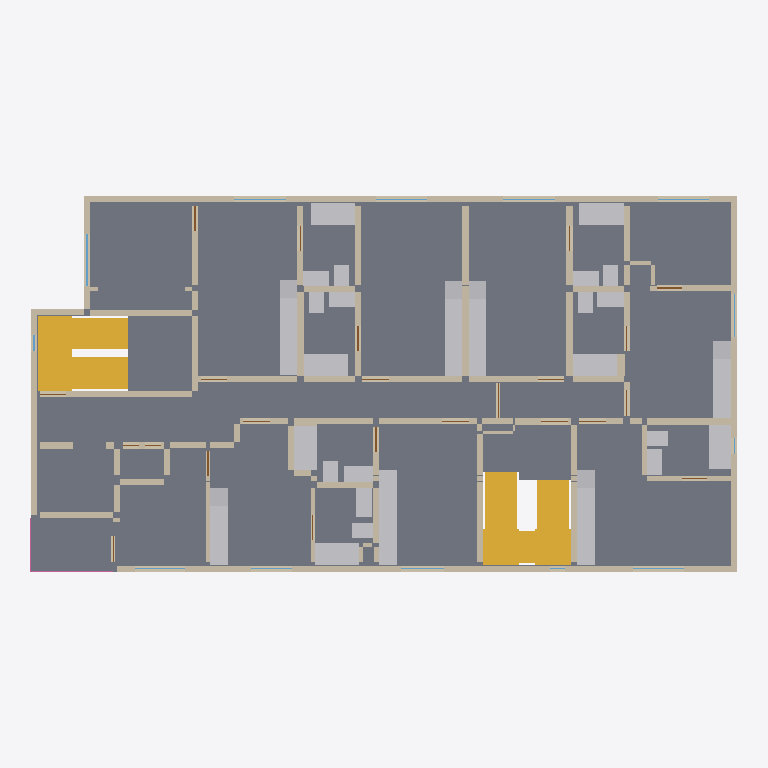
Plan cut of the same IFC building model at storey '4th floor' (level 9.45 m, cut at 10.85 m), seen from above with north up, elements coloured by IFC class: 120 walls (beige), 48 other elements (light grey), 11 windows (light blue), 5 slabs (grey), 5 doors (brown), 4 stairs (yellow), 2 railings (pink). Cut surfaces are drawn darker.
Extent 24.5 m × 13.1 m × 23.9 m (x, y, z). Storeys (7): 1st floor at 0.00 m; 2nd floor at 3.15 m; 3rd floor at 6.30 m; 4th floor at 9.45 m; 5th floor at 12.60 m; 6th floor at 15.75 m; Roof at 18.90 m. Elements (1306): 763 IfcWall, 160 IfcSanitaryTerminal, 142 IfcDoor, 115 IfcFurniture, 75 IfcWindow, 30 IfcSlab, 11 IfcStair, 10 IfcRailing.

HEADER;
FILE_DESCRIPTION(('ViewDefinition [CoordinationView]'),'2;1');
FILE_NAME('','2026-10-03T16:59:27',(''),(''),'IfcOpenShell 0.8.4-e8eb5e4','IfcOpenShell 0.8.4-e8eb5e4','');
FILE_SCHEMA(('IFC4'));
ENDSEC;
DATA;
#1=IFCPROJECT('2Mb$viRH1NRRy$k98oimzj',$,'1756 N Serrano — Phase1 architectural coordination',$,$,$,$,(#10),#5);
#12=IFCSITE('3nSdXEDwDOFAu43weEMTgO',$,'1756 N Serrano lot',$,$,#153,#161,$,$,$,$,$,$,$);
#14=IFCBUILDING('3nrEIqgBDS4BaVY_rUUBBg',$,'Serrano six-storey building',$,$,$,$,$,$,$,$,$);
#16=IFCBUILDINGSTOREY('1c9zd2yB1Prggc5SsHHPe0',$,'1st floor',$,$,#22,$,$,$,0.0);
#32=IFCBUILDINGSTOREY('1nrJo8KE1M9fL8jhvJr1XH',$,'2nd floor',$,$,#37,$,$,$,3.148584);
#47=IFCBUILDINGSTOREY('14di6NDIfI9fhNUSZr8rO3',$,'3rd floor',$,$,#52,$,$,$,6.297168);
#62=IFCBUILDINGSTOREY('3C$qG1LCfL9O82UrjHGBxI',$,'4th floor',$,$,#67,$,$,$,9.4488);
#77=IFCBUILDINGSTOREY('0ca74N0hHVTg_e1IasRVZo',$,'5th floor',$,$,#82,$,$,$,12.597384);
#92=IFCBUILDINGSTOREY('1$mzMYkbvHY8GWEoH471YJ',$,'6th floor',$,$,#97,$,$,$,15.745968);
#107=IFCBUILDINGSTOREY('3el8ptByvLewX0qBzoIDyq',$,'Roof',$,$,#112,$,$,$,18.8976);
#30450=IFCSLAB('2mMOSQnezTvBq$Nbj0UnCs',$,'F4 floor slab',$,$,#30455,#30492,$,.FLOOR.);
#50216=IFCSLAB('3$u_TpxInJUAz1u5qsxvwV',$,'F3 Stair 1 to 4th floor arrival landing1',$,$,#50221,#50234,$,.LANDING.);
#31846=IFCSLAB('0vTHS9B5HUz9A0Rk0gtSaQ',$,'F4 balcony1',$,$,#31851,#31864,$,.FLOOR.);
#49967=IFCSTAIR('1mN4tc_nfMfhG8nMGhC_AQ',$,'F3 Stair 1 to 4th floor',$,$,$,$,$,.NOTDEFINED.);
#27284=IFCWALL('1gWYV9eDbUsBxDUS_LmauW',$,'F4 W101',$,$,#27289,#27302,$,$);
#27352=IFCWALL('0wUYqZegzV8hsuzXlzBwTo',$,'F4 W103',$,$,#27357,#27370,$,$);
#51754=IFCSTAIR('38OL95nnDGTgv5HT5KNpYe',$,'F3 Stair 2 to 4th floor',$,$,$,$,$,.NOTDEFINED.);
#52093=IFCSTAIR('2eOWNkToTNoeSjT6vTMVGm',$,'F4 Stair 2 to 5th floor',$,$,$,$,$,.NOTDEFINED.);
#52065=IFCSLAB('3mCcYWIPrUaxSvkHtxHo9y',$,'F3 Stair 2 to 4th floor arrival landing2',$,$,#52070,#52083,$,.LANDING.);
#27318=IFCWALL('0dQOSentfI3feVcneCJ5MT',$,'F4 W102',$,$,#27323,#27336,$,$);
#50244=IFCSTAIR('1S7cWpdYXRwx2$ttFGn_lO',$,'F4 Stair 1 to 5th floor',$,$,$,$,$,.NOTDEFINED.);
#52037=IFCSLAB('3vXkda4gbVIPOxK7TQ7diZ',$,'F3 Stair 2 to 4th floor arrival landing1',$,$,#52042,#52055,$,.LANDING.);
#31230=IFCFURNITURE('3nEQqihjrK1PPg1T8vJp7N',$,'F4 kitchen02 counter',$,'COUNTER',#31235,#31248,$,.USERDEFINED.);
#27386=IFCWALL('0Rg8LkZA5VswFQEfYswxCB',$,'F4 W104',$,$,#27391,#27404,$,$);
#30726=IFCSANITARYTERMINAL('2q3L4fjTfO7eKd7TTUt1KO',$,'F4 tubs02',$,$,#30731,#30744,$,.BATH.);
#30782=IFCSANITARYTERMINAL('3Q$weLZ1TSiPLwFgXzf3kr',$,'F4 tubs04',$,$,#30787,#30800,$,.BATH.);
#30698=IFCSANITARYTERMINAL('129mpETCrH0Qw9HquLkeyo',$,'F4 tubs01',$,$,#30703,#30716,$,.BATH.);
#30754=IFCSANITARYTERMINAL('2RPpAeWIDNv95f$f9MkPYL',$,'F4 tubs03',$,$,#30759,#30772,$,.BATH.);
#30838=IFCSANITARYTERMINAL('0xyCBUGorIPvmEqn5XYj5J',$,'F4 tubs06',$,$,#30843,#30856,$,.BATH.);
#30810=IFCSANITARYTERMINAL('1ch8ZvJTjGSwg9tu_WbPYF',$,'F4 tubs05',$,$,#30815,#30828,$,.BATH.);
#30866=IFCSANITARYTERMINAL('0xi2eHY7jQWhcWibzx80AD',$,'F4 tubs07',$,$,#30871,#30884,$,.BATH.);
#31538=IFCFURNITURE('3ipt_344LPDuMEwMwMe9WR',$,'F4 kitchen05 counter',$,'COUNTER',#31543,#31556,$,.USERDEFINED.);
#31762=IFCFURNITURE('1yei03Mb1HmPgohrWo$miq',$,'F4 kitchen07 counter',$,'COUNTER',#31767,#31780,$,.USERDEFINED.);
#31650=IFCFURNITURE('0w920RFkPN1Pm_Ozlkoueb',$,'F4 kitchen06 counter',$,'COUNTER',#31655,#31668,$,.USERDEFINED.);
#31314=IFCFURNITURE('0rOqaBzOHMZAKXTcVHOHCW',$,'F4 kitchen03 counter',$,'COUNTER',#31319,#31332,$,.USERDEFINED.);
#24836=IFCWALL('0_eJeQvP5LPvTMiMCjYiPP',$,'F4 W029',$,$,#24841,#24854,$,$);
#31118=IFCFURNITURE('3g4U2xQIPTYOpih26RmjwE',$,'F4 kitchen01 counter',$,'COUNTER',#31123,#31136,$,.USERDEFINED.);
#31426=IFCFURNITURE('3lGXmvIAPQQualph9KSEpf',$,'F4 kitchen04 counter',$,'COUNTER',#31431,#31444,$,.USERDEFINED.);
#25176=IFCWALL('0GC9tpNirMEuYFjpipgIJP',$,'F4 W039',$,$,#25181,#25194,$,$);
#26434=IFCWALL('1_E78SPdnJlx6u55HdElZ_',$,'F4 W076',$,$,#26439,#26452,$,$);
#24496=IFCWALL('2pl7cTkTTIlho59hX0$CwS',$,'F4 W019',$,$,#24501,#24514,$,$);
#26026=IFCWALL('2ZVT_jNpjP8AlCGoi4UvPd',$,'F4 W064',$,$,#26031,#26044,$,$);
#26740=IFCWALL('17C0a_BlXJwAdPFsotUL4Y',$,'F4 W085',$,$,#26745,#26758,$,$);
#26502=IFCWALL('31_0HCKMHUgQiWGic14GzP',$,'F4 W078',$,$,#26507,#26520,$,$);
#27454=IFCWALL('2fpf3gJMbOc9lt2fCCno5n',$,'F4 W106',$,$,#27459,#27472,$,$);
#26570=IFCWALL('0gUKaesGvI0eSTakS$AXd_',$,'F4 W080',$,$,#26575,#26588,$,$);
#26842=IFCWALL('0MjmLBPA9RLOX$3nqgE2oe',$,'F4 W088',$,$,#26847,#26860,$,$);
#26162=IFCWALL('2WStxSuJfTzw1bmmKfyvDm',$,'F4 W068',$,$,#26167,#26180,$,$);
#30894=IFCSANITARYTERMINAL('3UJQQdrvTVBu033duF284Z',$,'F4 lavs01',$,$,#30899,#30912,$,.WASHHANDBASIN.);
#30922=IFCSANITARYTERMINAL('3c1d8V0YLVcObk5xiBpMzo',$,'F4 lavs02',$,$,#30927,#30940,$,.WASHHANDBASIN.);
#23918=IFCWALL('0qeSUP_1bSIRIcWrvad8LH',$,'F4 W002',$,$,#23923,#23936,$,$);
#25040=IFCWALL('0cJa9kSuvHjgfZcaXVBe5P',$,'F4 W035',$,$,#25045,#25058,$,$);
#25074=IFCWALL('37NeJmnNXREhses93nAwUs',$,'F4 W036',$,$,#25079,#25092,$,$);
#30978=IFCSANITARYTERMINAL('1S9u8iLpDIev0uHx6jjY5N',$,'F4 lavs04',$,$,#30983,#30996,$,.WASHHANDBASIN.);
#30950=IFCSANITARYTERMINAL('3_07V7w45P1gTRJ4PUB9uA',$,'F4 lavs03',$,$,#30955,#30968,$,.WASHHANDBASIN.);
#31006=IFCSANITARYTERMINAL('2J133zW1vJXB$CVgWLDT_0',$,'F4 lavs05',$,$,#31011,#31024,$,.WASHHANDBASIN.);
#31034=IFCSANITARYTERMINAL('3hBThdNgjN4Bap1dsRnAaM',$,'F4 lavs06',$,$,#31039,#31052,$,.WASHHANDBASIN.);
#31062=IFCSANITARYTERMINAL('2vAViMIXPHdf1hKDFcyayw',$,'F4 lavs07',$,$,#31067,#31080,$,.WASHHANDBASIN.);
#24734=IFCWALL('1haXgvZCTTBRkfOfTnbQSW',$,'F4 W026',$,$,#24739,#24752,$,$);
#31398=IFCSANITARYTERMINAL('35m3NH9KvRa9K0JnC$2gI4',$,'F4 kitchen04 sink',$,$,#31403,#31416,$,.SINK.);
#31510=IFCSANITARYTERMINAL('3xCAL4cU1LJxPL5zNXgWJe',$,'F4 kitchen05 sink',$,$,#31515,#31528,$,.SINK.);
#24938=IFCWALL('2crbZTiwvT2hKbGfubjKZu',$,'F4 W032',$,$,#24943,#24956,$,$);
#25652=IFCWALL('3UoYwxUY5MCve8MOCHcQBk',$,'F4 W053',$,$,#25657,#25670,$,$);
#31202=IFCSANITARYTERMINAL('3SttE3z0PHkuS4AmOSiSzD',$,'F4 kitchen02 sink',$,$,#31207,#31220,$,.SINK.);
#31286=IFCSANITARYTERMINAL('2DdqBseIfTaPeSsNqRNIVO',$,'F4 kitchen03 sink',$,$,#31291,#31304,$,.SINK.);
#31622=IFCSANITARYTERMINAL('30l6pSQjrQaRDuZnY8DUOp',$,'F4 kitchen06 sink',$,$,#31627,#31640,$,.SINK.);
#31734=IFCSANITARYTERMINAL('0L5oBaLMXN8xuOauTp2xfc',$,'F4 kitchen07 sink',$,$,#31739,#31752,$,.SINK.);
#26298=IFCWALL('1Ubo6JZSrUwfMb$PRZQGol',$,'F4 W072',$,$,#26303,#26316,$,$);
#27114=IFCWALL('3CPGjXnz1IVujzivJJAbG9',$,'F4 W096',$,$,#27119,#27132,$,$);
#31090=IFCSANITARYTERMINAL('1tzLfRC5vMEhNypGTxlLvn',$,'F4 kitchen01 sink',$,$,#31095,#31108,$,.SINK.);
#31902=IFCRAILING('3aB0$QaUPS8h5YX1cIefUU',$,'F4 balcony1 guard2',$,$,#31907,#31920,$,.BALUSTRADE.);
#31874=IFCRAILING('3esRt5n$nSNgo0tTzdTMQK',$,'F4 balcony1 guard1',$,$,#31879,#31892,$,.BALUSTRADE.);
#30122=IFCWINDOW('2Nc_crRIjJ6RUQV3rjTLl$',$,'F4 Window08',$,$,#30127,#30140,$,1.2192,1.776984,.WINDOW.,.NOTDEFINED.,$);
#29774=IFCWINDOW('1Sx6AEfBjNCxgqWt_BGp_v',$,'F4 Window02',$,$,#29779,#29792,$,1.2192,1.725168,.WINDOW.,.NOTDEFINED.,$);
#29890=IFCWINDOW('1uhBtFD8HMnBpMGB7bS8f6',$,'F4 Window04',$,$,#29895,#29908,$,1.2192,1.475232,.WINDOW.,.NOTDEFINED.,$);
#29832=IFCWINDOW('3f9HZPw4zUEBuVVlcpQ1Lf',$,'F4 Window03',$,$,#29837,#29850,$,1.2192,1.423416,.WINDOW.,.NOTDEFINED.,$);
ENDSEC;
